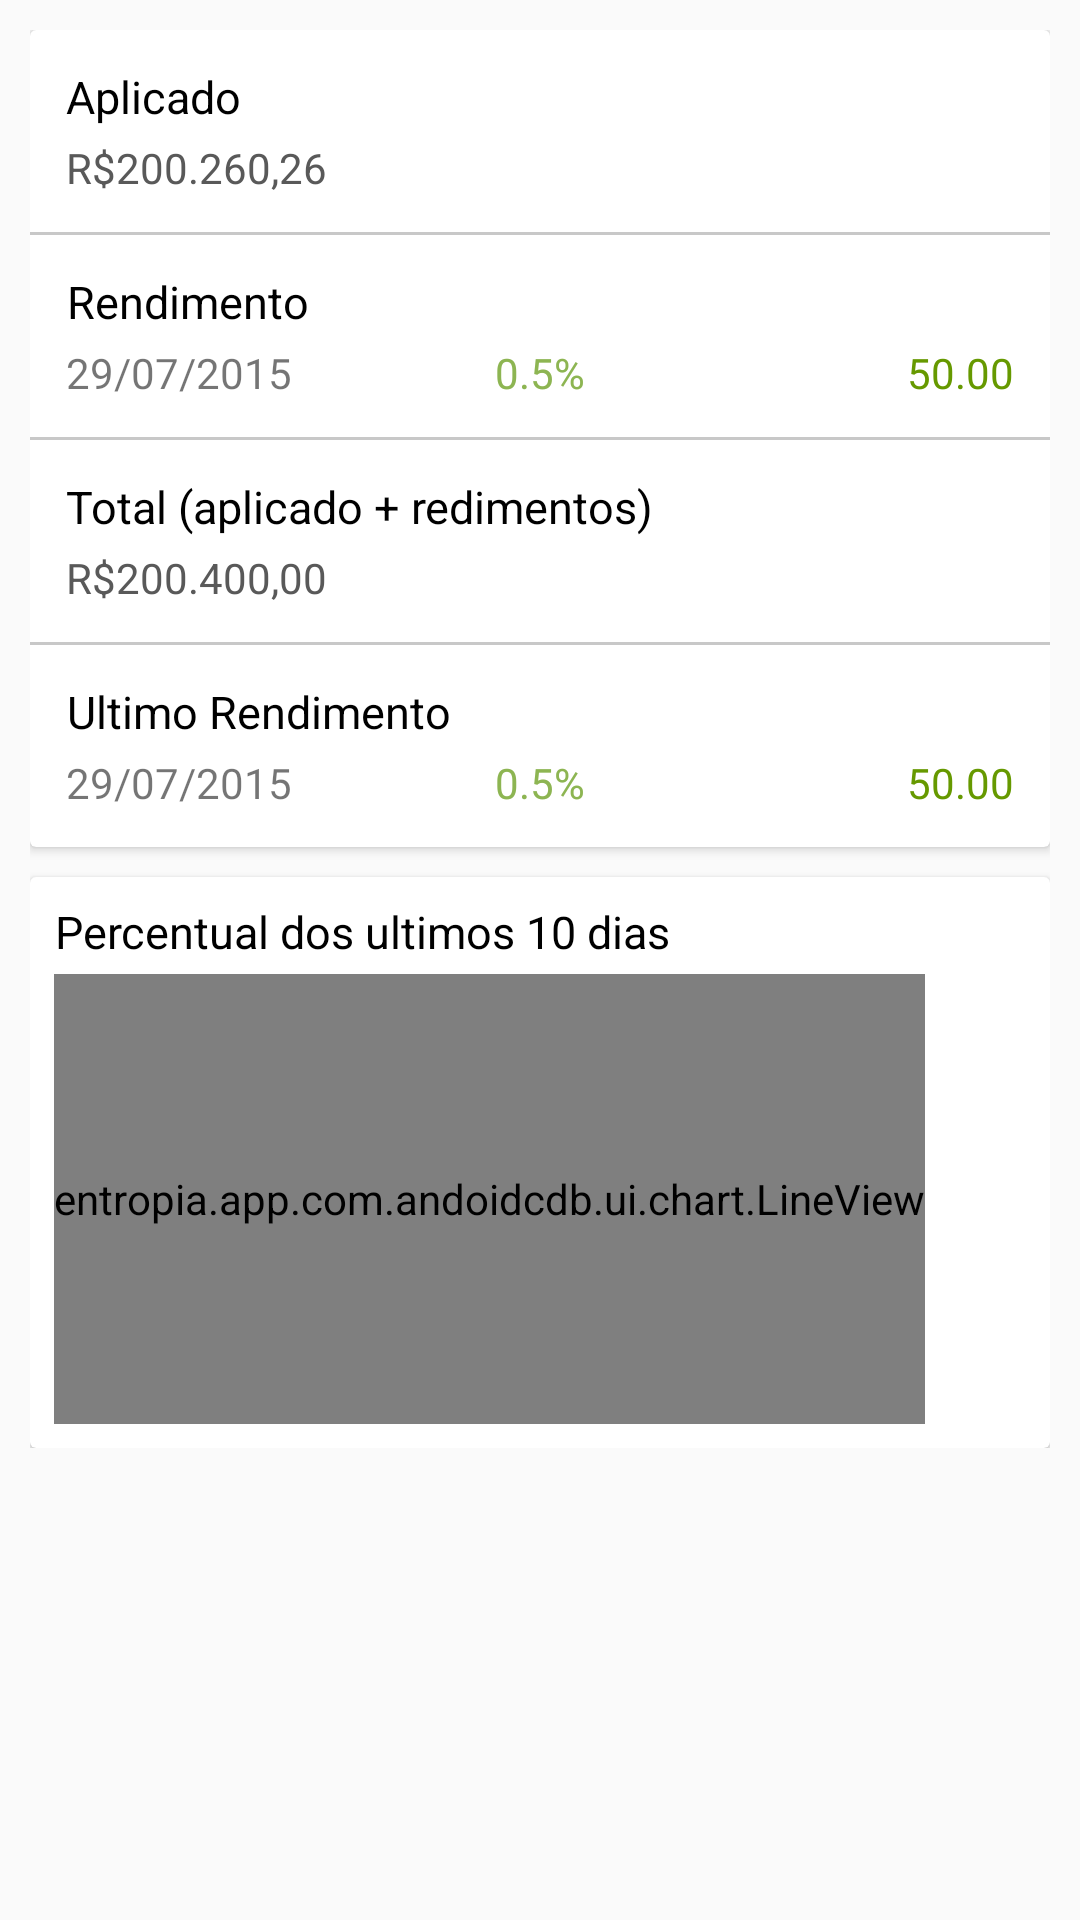

Reconstruct the res/layout file that produces this screen, plus the resources it refers to.
<!-- AndroidManifest.xml: application theme AppTheme -->
<!-- res/layout/fragment_summary.xml -->
<?xml version="1.0" encoding="utf-8"?>
<LinearLayout xmlns:android="http://schemas.android.com/apk/res/android"
    xmlns:card_view="http://schemas.android.com/apk/res-auto"
    android:layout_width="match_parent"
    android:layout_height="match_parent"
    android:orientation="vertical"
    android:padding="10dp">

    <ScrollView
        android:layout_width="match_parent"
        android:layout_height="wrap_content">

        <LinearLayout
            android:layout_width="match_parent"
            android:layout_height="wrap_content"
            android:orientation="vertical">

            <android.support.v7.widget.CardView
                android:layout_width="match_parent"
                android:layout_height="wrap_content"
                android:layout_marginBottom="10dp"
                android:gravity="center"
                card_view:cardCornerRadius="2dp">

                <LinearLayout
                    android:layout_width="match_parent"
                    android:layout_height="wrap_content"
                    android:orientation="vertical">

                    <LinearLayout
                        android:id="@+id/content_contribution"
                        android:layout_width="match_parent"
                        android:layout_height="wrap_content"
                        android:layout_margin="12dp"
                        android:orientation="vertical">

                        <TextView
                            android:layout_width="wrap_content"
                            android:layout_height="wrap_content"
                            android:layout_marginBottom="4dp"
                            android:gravity="center_horizontal"
                            android:text="Aplicado"
                            android:textColor="@android:color/black"
                            android:textSize="15sp" />

                        <TextView
                            android:id="@+id/fragment_summary_total_balance"
                            android:layout_width="wrap_content"
                            android:layout_height="wrap_content"
                            android:gravity="center_horizontal"
                            android:text="R$200.260,26"
                            android:textColor="@color/strong_gray" />

                    </LinearLayout>

                    <View
                        android:layout_width="match_parent"
                        android:layout_height="1dp"
                        android:background="@color/medium_gray" />

                    <LinearLayout
                        android:id="@+id/content_gain"
                        android:layout_width="match_parent"
                        android:layout_height="wrap_content"
                        android:layout_margin="12dp"
                        android:orientation="vertical">

                        <TextView
                            android:layout_width="wrap_content"
                            android:layout_height="wrap_content"
                            android:layout_centerHorizontal="true"
                            android:layout_marginBottom="4dp"
                            android:gravity="center_horizontal"
                            android:text="Rendimento"
                            android:textColor="@android:color/black"
                            android:textSize="15sp" />

                        
                            
                            
                            
                            
                            
                            
                            

                        <include
                            android:id="@+id/item_content_total_balance"
                            layout="@layout/item_gain_summary" />

                    </LinearLayout>

                    <View
                        android:layout_width="match_parent"
                        android:layout_height="1dp"
                        android:background="@color/medium_gray" />

                    <LinearLayout
                        android:id="@+id/content_percent"
                        android:layout_width="match_parent"
                        android:layout_height="wrap_content"
                        android:layout_margin="12dp"
                        android:orientation="vertical">

                        <TextView
                            android:layout_width="wrap_content"
                            android:layout_height="wrap_content"
                            android:layout_centerHorizontal="true"
                            android:layout_marginBottom="4dp"
                            android:gravity="center_horizontal"
                            android:text="Total (aplicado + redimentos)"
                            android:textColor="@android:color/black"
                            android:textSize="15sp" />

                        <TextView
                            android:id="@+id/fragment_summary_total_balance_plus_gain"
                            android:layout_width="wrap_content"
                            android:layout_height="wrap_content"
                            android:layout_centerHorizontal="true"
                            android:gravity="center_horizontal"
                            android:text="R$200.400,00"
                            android:textColor="@color/strong_gray" />

                    </LinearLayout>

                    <View
                        android:layout_width="match_parent"
                        android:layout_height="1dp"
                        android:background="@color/medium_gray" />

                    <LinearLayout
                        android:layout_width="match_parent"
                        android:layout_height="wrap_content"
                        android:layout_margin="12dp"
                        android:orientation="vertical">

                        <TextView
                            android:layout_width="wrap_content"
                            android:layout_height="wrap_content"
                            android:layout_centerHorizontal="true"
                            android:layout_marginBottom="4dp"
                            android:gravity="center_horizontal"
                            android:text="Ultimo Rendimento"
                            android:textColor="@android:color/black"
                            android:textSize="15sp" />

                        <include
                            android:id="@+id/item_content_last_balance"
                            layout="@layout/item_gain_summary" />


                    </LinearLayout>
                </LinearLayout>
            </android.support.v7.widget.CardView>

            <android.support.v7.widget.CardView
                android:layout_width="match_parent"
                android:layout_height="wrap_content"
                android:gravity="center"
                card_view:cardCornerRadius="2dp">

                <LinearLayout
                    android:layout_width="match_parent"
                    android:layout_height="wrap_content"
                    android:layout_margin="8dp"
                    android:orientation="vertical">

                    <TextView
                        android:layout_width="wrap_content"
                        android:layout_height="wrap_content"
                        android:layout_centerHorizontal="true"
                        android:layout_marginBottom="4dp"
                        android:gravity="center_horizontal"
                        android:text="Percentual dos ultimos 10 dias"
                        android:textColor="@android:color/black"
                        android:textSize="15sp" />

                    <HorizontalScrollView
                        android:layout_width="match_parent"
                        android:layout_height="wrap_content">

                        <view
                            android:id="@+id/line_view"
                            class="entropia.app.com.andoidcdb.ui.chart.LineView"
                            android:layout_width="wrap_content"
                            android:layout_height="150dp" />
                    </HorizontalScrollView>
                </LinearLayout>

            </android.support.v7.widget.CardView>

        </LinearLayout>

    </ScrollView>

</LinearLayout>
<!-- res/layout/item_gain_summary.xml (included above) -->
<?xml version="1.0" encoding="utf-8"?>
<RelativeLayout xmlns:android="http://schemas.android.com/apk/res/android"
    android:orientation="vertical" android:layout_width="match_parent"
    android:layout_height="wrap_content">

    <TextView
        android:layout_width="wrap_content"
        android:layout_height="wrap_content"
        android:text="29/07/2015"
        android:id="@+id/item_balance_date" />

    <TextView
        android:layout_width="wrap_content"
        android:layout_height="wrap_content"
        android:text="0.5%"
        android:id="@+id/item_balance_percent"
        android:textColor="@color/primary"
        android:layout_alignParentTop="true"
        android:layout_centerHorizontal="true" />

    <TextView
        android:id="@+id/item_total_balance"
        android:layout_width="wrap_content"
        android:layout_height="wrap_content"
        android:text="50.00"
        android:textColor="@android:color/holo_green_dark"
        android:layout_alignParentTop="true"
        android:layout_alignParentRight="true"
        android:layout_alignParentEnd="true" />

</RelativeLayout>
<!-- resources referenced by this layout -->
<resources>
  <color name="medium_gray">#C8C8C8</color>
  <color name="primary">#8db552</color>
  <color name="strong_gray">#595959</color>
  <style name="AppTheme" parent="Theme.AppCompat.Light.NoActionBar">
          <item name="colorPrimary">@color/primary</item>
          <item name="colorPrimaryDark">@color/inverse</item>
          <item name="colorAccent">@color/primary</item>
  
          <item name="windowActionModeOverlay">true</item>
          
          
  
          <item name="actionModeSplitBackground">@android:color/white</item>
          <item name="actionMenuTextColor">@android:color/white</item>
          <item name="drawerArrowStyle">@style/ToolbarArrow</item>
      </style>
  <color name="inverse">#7ea449</color>
  <style name="ToolbarArrow" parent="Widget.AppCompat.DrawerArrowToggle">
          <item name="color">@android:color/white</item>
          <item name="spinBars">true</item>
      </style>
</resources>
